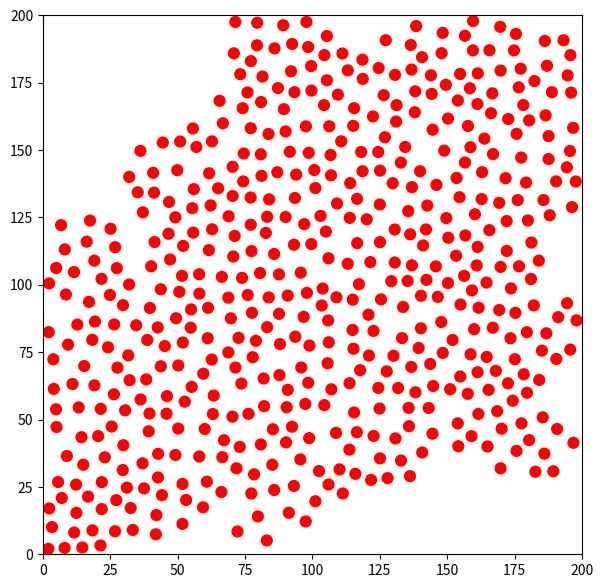
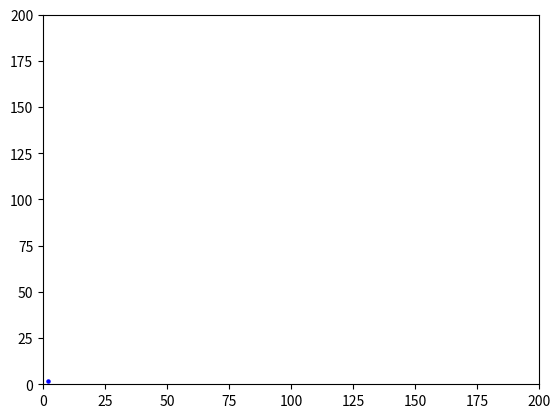

Recreate these plots in Python, in order.
from scipy.spatial.distance import cdist
import numpy as np
import matplotlib.pyplot as plt
import matplotlib.animation as animation


def genSpace(num, min_dist, max_dist, grid_size, num_grid):
    # Function to generate the speckle pattern

    pos = []
    
    def genPoints():
        testVar = 0
        cond = True
        count = 0
        upper_bound = num[1]*num_grid**2
        lower_bound = num[0]*num_grid**2
        attempt = 0
        lastPoint = 0
        loop = 0
        while cond:

            if len(pos) == 0:
                x = 2.0
                y = 2.0
                point = np.array([x, y])
                pos.append(point)
            else:
                x = pos[lastPoint][0] + np.random.rand()+np.random.randint(-max_dist+1, max_dist+1)
                y = pos[lastPoint][1] + np.random.rand()+np.random.randint(-max_dist+1, max_dist+1)
                point = np.array([x, y])
                if checkDist(point):
                    pos.append(point)
                    attempt = 0
                    loop = 0
                else:
                    attempt += 1
            if len(pos) >= lower_bound:
                count += 1
            if len(pos) >= upper_bound:
                cond = False
            if attempt >= 20:
                lastPoint += 1
                if lastPoint >= len(pos):
                    lastPoint = 0
                    loop += 1
            testVar += 1
            

    def checkDist(point):
        if np.all(cdist([point], pos) >= min_dist):
            if np.all(point >= 2) and np.all(point <= grid_size*num_grid-2):
                return True
            else:
                return False
        else:
            return False
    genPoints()
    return pos
    

f = genSpace([3,5], 6, 11, 20, 10)
print(len(f))

fig = plt.figure(figsize=(7,7))
ax = fig.add_subplot(111)
ax.set_aspect("equal")
for i in range(0,len(f)):
    ax.add_patch(plt.Circle((f[i][0], f[i][1]), 2, color='r', alpha=1))
plt.xlim(0, 20*10)
plt.ylim(0, 20*10)
plt.show()



fig, ax = plt.subplots()
t = np.linspace(0, 1, len(f))

scat = ax.scatter(f[0][0], f[0][1], c="b", s=5)
plt.xlim(0, 20*10)
plt.ylim(0, 20*10)

def update(frame):
    # for each frame, update the data stored on each artist.
    x = [point[0] for point in f[:frame]]
    y = [point[1] for point in f[:frame]]
    # update the scatter plot:
    data = np.stack([x, y]).T
    scat.set_offsets(data)
    # update the line plot:
    return (scat,)

ani = animation.FuncAnimation(fig=fig, func=update, frames=len(f)-1, interval=30)
plt.show()
